Image classification data set "mnist" (bosonlee/arrow-detector on GitHub). Class labels (3): left, right, straight.

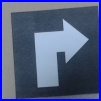
Label: right

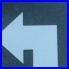
Label: left

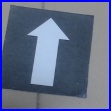
Label: straight

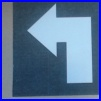
Label: left

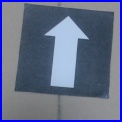
Label: straight

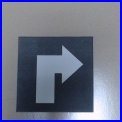
Label: right
